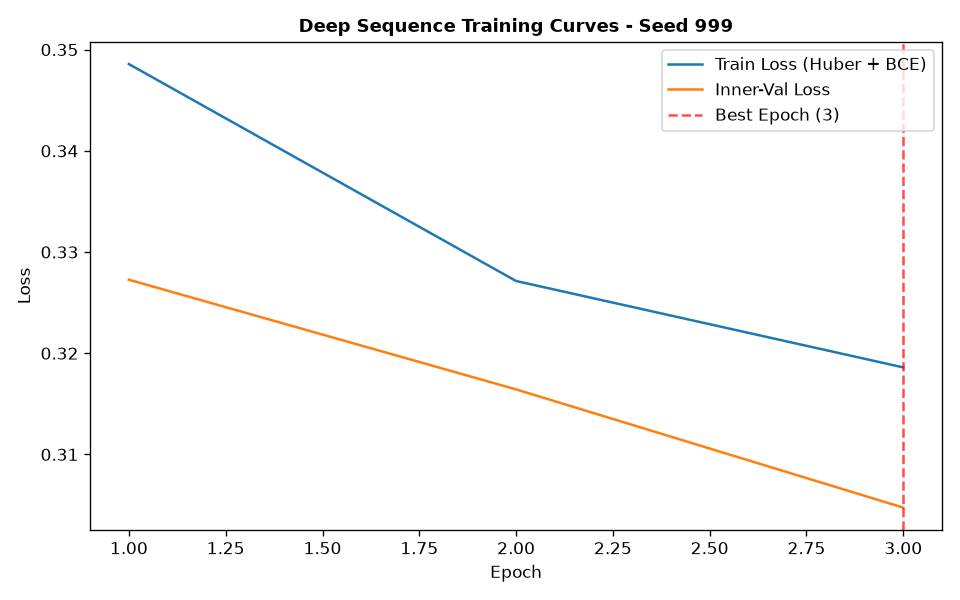

The file beside this chart, header and first rows:
epoch, train_loss, train_ret_loss, train_dir_loss, val_loss, val_ret_loss, val_dir_loss, lr
1, 0.3486, 0.001121, 0.6949, 0.3273, 0.0003005, 0.6539, 0.001
2, 0.3271, 0.0002444, 0.6538, 0.3164, 0.0001697, 0.6325, 0.001
3, 0.3186, 0.0002119, 0.6368, 0.3047, 0.0001937, 0.6091, 0.001
